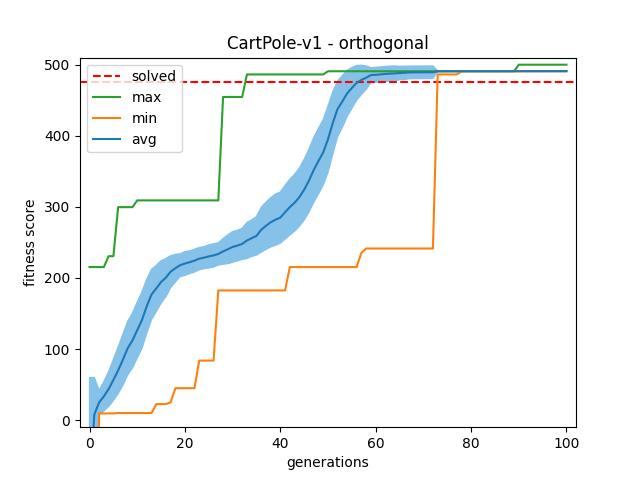

The file beside this chart, header and first rows:
gen	nevals	avg	std	min	max
0	200	-102.3	324.3	-1000	215.3
1	200	7.91	104.2	-1000	215.3
2	200	24.76	34.45	9.4	215.3
3	200	33.37	41.05	9.4	215.3
4	200	43.63	48.8	9.4	230.6
5	200	56.43	57.72	9.4	230.6
6	200	70	65.42	9.9	299.6
7	200	85.08	71.65	9.9	299.6
8	200	101.2	75.2	9.9	299.6
9	200	112	76.99	9.9	299.6
10	200	126.6	78.77	9.9	309.1
11	200	140.9	79.01	9.9	309.1
12	200	160.3	75.54	9.9	309.1
13	200	176.8	70.43	9.9	309.1
14	200	185.3	64.75	22.5	309.1
15	200	194.3	59.58	22.5	309.1
16	200	200.4	53.58	22.5	309.1
17	200	208.8	44.93	25	309.1
18	200	213.8	38.71	44.9	309.1
19	200	217.9	31.92	44.9	309.1
20	200	220.3	33.46	44.9	309.1
21	200	222.2	31.74	44.9	309.1
22	200	224.3	32.15	44.9	309.1
23	200	227.2	31.01	83.7	309.1
24	200	228.5	31	83.7	309.1
25	200	230.2	32.11	83.7	309.1
26	200	231.7	32.57	83.7	309.1
27	200	233.7	31.16	182.4	309.1
28	200	237.3	36.07	182.4	454.6
29	200	240.4	40.42	182.4	454.6
30	200	243.6	43.16	182.4	454.6
31	200	245.5	43	182.4	454.6
32	200	247.9	43.65	182.4	454.6
33	200	252.6	50.6	182.4	486.3
34	200	256	51.41	182.4	486.3
35	200	259.2	54.04	182.4	486.3
36	200	267.8	62.86	182.4	486.3
37	200	273.4	66.54	182.4	486.3
38	200	278.4	69.29	182.4	486.3
39	200	282	71.82	182.4	486.3
40	200	284.9	71.87	182.4	486.3
41	200	292.5	75.58	182.4	486.3
42	200	299.7	78.19	215.3	486.3
43	200	305.8	79.92	215.3	486.3
44	200	313.7	81.58	215.3	486.3
45	200	324.1	85.45	215.3	486.3
46	200	336.8	88.42	215.3	486.3
47	200	351.8	90.94	215.3	486.3
48	200	364.5	92.38	215.3	486.3
49	200	376.7	91.78	215.3	486.3
50	200	395.2	93.2	215.3	490.8
51	200	418	87.29	215.3	490.8
52	200	437.7	78.09	215.3	490.8
53	200	448.2	72.7	215.3	490.8
54	200	459.5	64.96	215.3	490.8
55	200	467.2	57.25	215.3	490.8
56	200	474.4	48.89	215.3	490.8
57	200	478.6	41.06	235.3	490.8
58	200	481.7	33.01	241.4	490.8
59	200	485.4	20.83	241.4	490.8
... 41 more rows
